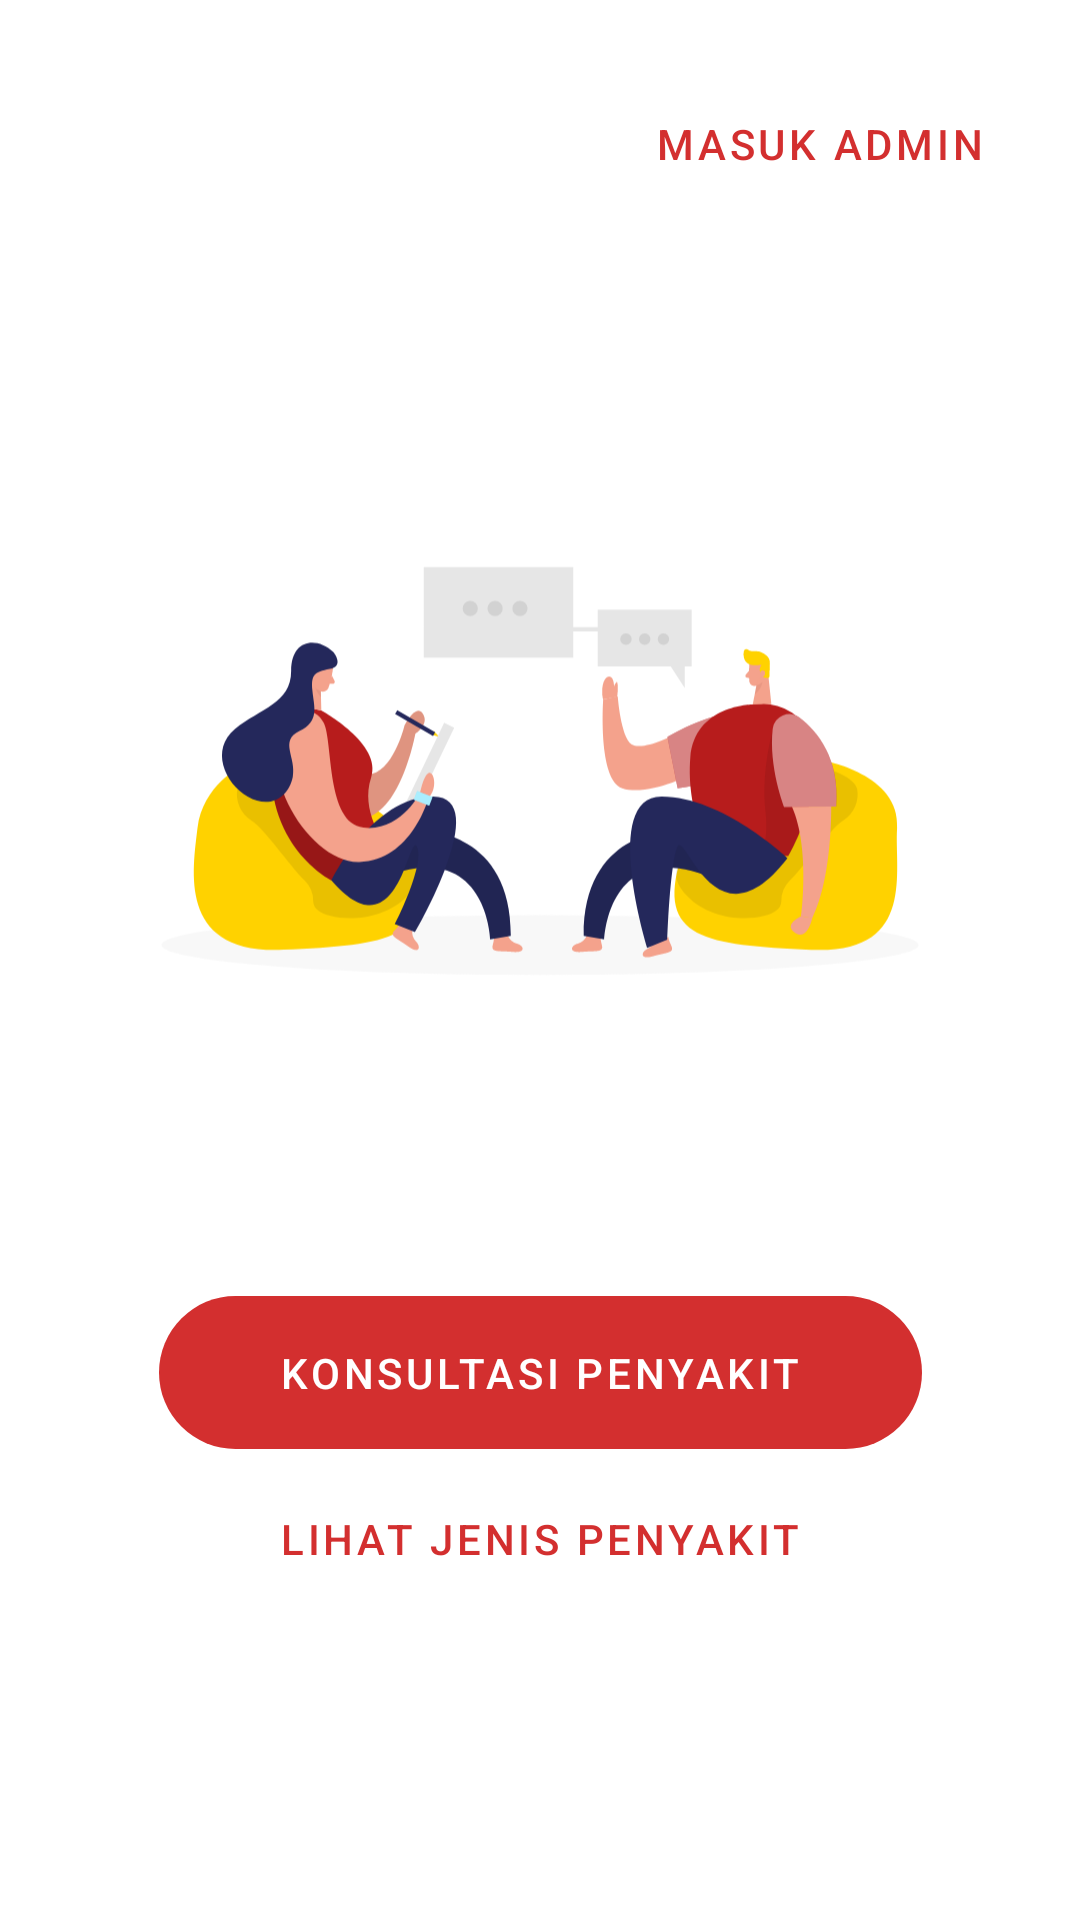

Write the Android layout XML for this screen, with the resource values it uses.
<!-- AndroidManifest.xml: application theme Theme.Sikarma -->
<!-- res/layout/fragment_home.xml -->
<?xml version="1.0" encoding="utf-8"?>
<layout xmlns:android="http://schemas.android.com/apk/res/android"
    xmlns:app="http://schemas.android.com/apk/res-auto"
    xmlns:tools="http://schemas.android.com/tools">

    <data>

        <variable
            name="homeFragment"
            type="com.example.sikarma.presentation.view.HomeFragment" />
    </data>

    <androidx.constraintlayout.widget.ConstraintLayout
        android:layout_width="match_parent"
        android:layout_height="match_parent"
        android:animateLayoutChanges="true"
        android:padding="@dimen/dimen_24dp"
        tools:context=".presentation.view.HomeFragment">

        <com.google.android.material.button.MaterialButton
            android:id="@+id/btn_consultation"
            style="?attr/borderlessButtonStyle"
            android:layout_width="wrap_content"
            android:layout_height="wrap_content"
            android:onClick="@{() -> homeFragment.goToLoginFragment()}"
            android:stateListAnimator="@null"
            android:text="@string/label_login_admin"
            app:layout_constraintEnd_toEndOf="parent"
            app:layout_constraintTop_toTopOf="parent" />

        <ImageView
            android:id="@+id/imageView"
            android:layout_width="wrap_content"
            android:layout_height="wrap_content"
            android:layout_marginTop="@dimen/dimen_32dp"
            android:contentDescription="@string/label_consultation_image"
            android:src="@drawable/consult_image"
            app:layout_constraintEnd_toEndOf="parent"
            app:layout_constraintStart_toStartOf="parent"
            app:layout_constraintTop_toBottomOf="@+id/btn_consultation" />

        <com.google.android.material.button.MaterialButton
            android:id="@+id/materialButton"
            android:layout_width="wrap_content"
            android:layout_height="wrap_content"
            android:layout_marginTop="@dimen/dimen_16dp"
            android:drawableEnd="@drawable/ic_round_chevron_right"
            android:drawableTint="@color/white"
            android:onClick="@{() -> homeFragment.goToConsultationFragment()}"
            android:paddingHorizontal="@dimen/dimen_40dp"
            android:paddingVertical="@dimen/dimen_16dp"
            android:stateListAnimator="@null"
            android:text="@string/label_consultation"
            app:cornerRadius="@dimen/dimen_100dp"
            app:layout_constraintEnd_toEndOf="parent"
            app:layout_constraintStart_toStartOf="parent"
            app:layout_constraintTop_toBottomOf="@+id/imageView" />

        <com.google.android.material.button.MaterialButton
            android:id="@+id/btn_type"
            style="?attr/borderlessButtonStyle"
            android:layout_width="@dimen/dimen_0dp"
            android:layout_height="wrap_content"
            android:onClick="@{() -> homeFragment.goToPatientTypeFragment()}"
            android:stateListAnimator="@null"
            android:text="@string/label_types"
            app:cornerRadius="@dimen/dimen_100dp"
            app:layout_constraintEnd_toEndOf="@+id/materialButton"
            app:layout_constraintStart_toStartOf="@+id/materialButton"
            app:layout_constraintTop_toBottomOf="@+id/materialButton" />

    </androidx.constraintlayout.widget.ConstraintLayout>

</layout>
<!-- resources referenced by this layout -->
<resources>
  <color name="white">#FFFFFFFF</color>
  <dimen name="dimen_0dp">0dp</dimen>
  <dimen name="dimen_100dp">100dp</dimen>
  <dimen name="dimen_16dp">16dp</dimen>
  <dimen name="dimen_24dp">24dp</dimen>
  <dimen name="dimen_32dp">32dp</dimen>
  <dimen name="dimen_40dp">40dp</dimen>
  <!-- drawable consult_image: vector/xml drawable (drawable, 11195 chars, omitted) -->
  <string name="label_consultation">Konsultasi penyakit</string>
  <string name="label_consultation_image">Gambar ilustrasi konsultasi</string>
  <string name="label_login_admin">Masuk admin</string>
  <string name="label_types">Lihat jenis penyakit</string>
  <style name="Theme.Sikarma" parent="Theme.MaterialComponents.DayNight.DarkActionBar">
          
          <item name="colorPrimary">@color/red_700</item>
          <item name="colorPrimaryVariant">@color/red_900</item>
          <item name="colorOnPrimary">@color/white</item>
          
          <item name="colorSecondary">@color/yellow_400</item>
          <item name="colorSecondaryVariant">@color/yellow_900</item>
          <item name="colorOnSecondary">@color/black</item>
          
          <item name="android:statusBarColor" tools:targetApi="l">?attr/colorPrimaryVariant</item>
          
      </style>
  <color name="red_700">#d32f2f</color>
  <color name="red_900">#b71c1c</color>
  <color name="yellow_400">#FFD200</color>
  <color name="yellow_900">#ff7200</color>
  <color name="black">#FF000000</color>
</resources>
